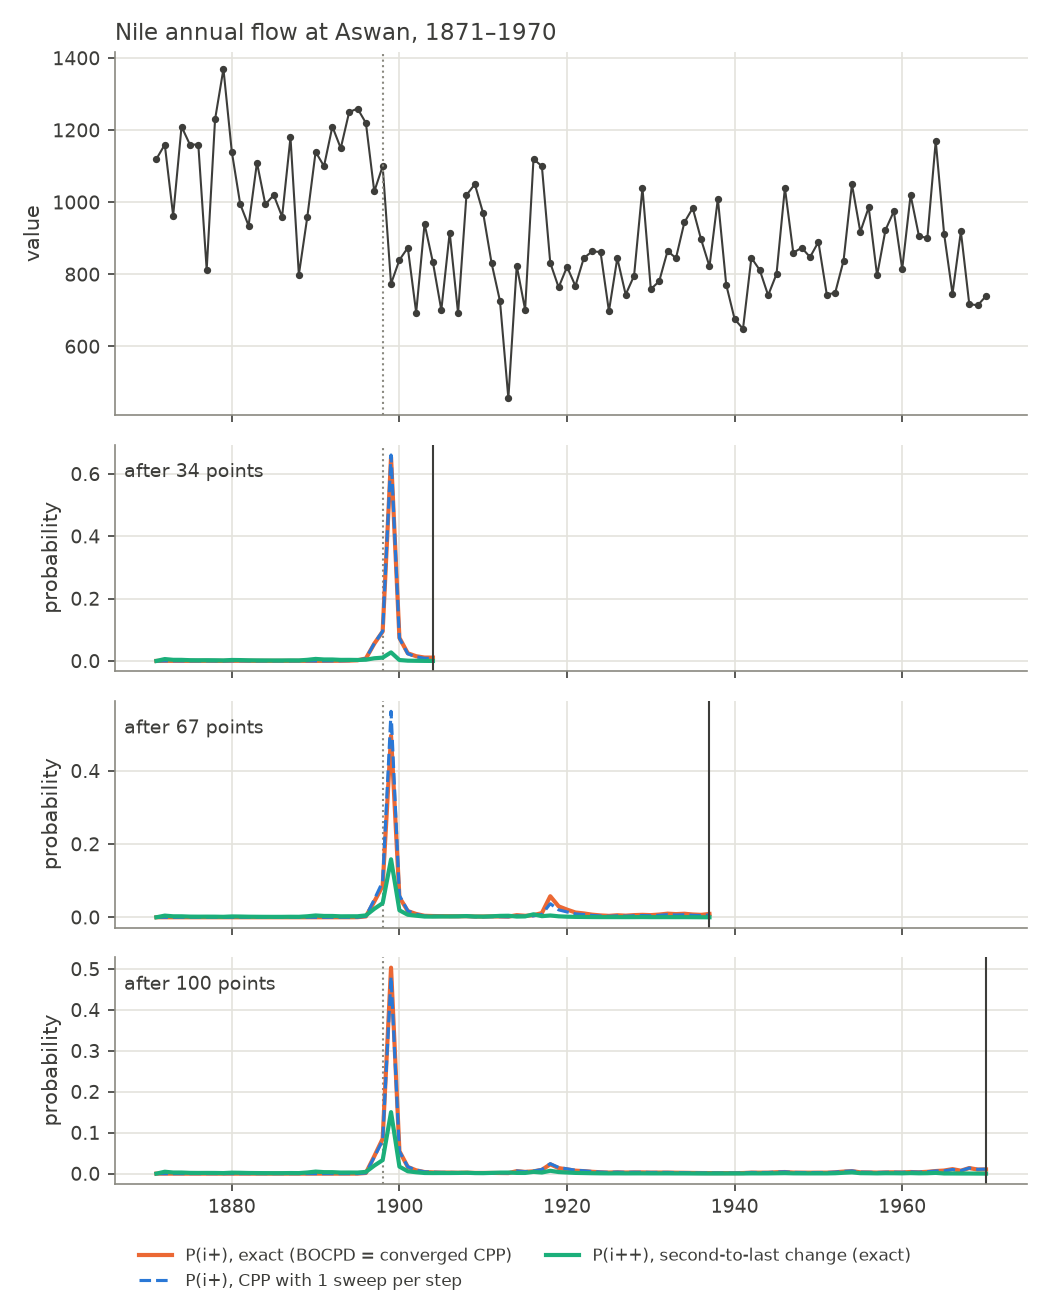

The data file committed next to this chart (first rows):
snapshot, i, x, p_exact, p_cpp_1sweep, pp_exact
33, 0, 1871, 0.0, 0.0, 0.0
33, 1, 1872, 0.0003916, 0.0003993, 0.006017
33, 2, 1873, 0.0002992, 0.0003048, 0.003542
33, 3, 1874, 0.0002573, 0.0002617, 0.003464
33, 4, 1875, 0.0002405, 0.0002446, 0.002406
33, 5, 1876, 0.000287, 0.0002919, 0.0022
33, 6, 1877, 0.0003906, 0.0003973, 0.002309
33, 7, 1878, 0.0001718, 0.0001738, 0.002138
33, 8, 1879, 0.0001944, 0.0001973, 0.00171
33, 9, 1880, 0.0004136, 0.0004193, 0.003069
33, 10, 1881, 0.0005118, 0.0005192, 0.002742
33, 11, 1882, 0.0003901, 0.0003956, 0.002061
33, 12, 1883, 0.0002666, 0.0002699, 0.001798
33, 13, 1884, 0.0003215, 0.0003258, 0.001603
33, 14, 1885, 0.0002977, 0.0003014, 0.00152
33, 15, 1886, 0.0003203, 0.0003239, 0.001554
33, 16, 1887, 0.0003072, 0.0003097, 0.001829
33, 17, 1888, 0.0004358, 0.0004411, 0.001691
33, 18, 1889, 0.0002082, 0.0002094, 0.003526
33, 19, 1890, 0.0002156, 0.0002164, 0.006417
33, 20, 1891, 0.0002731, 0.0002754, 0.00467
33, 21, 1892, 0.000385, 0.0003887, 0.004613
33, 22, 1893, 0.000579, 0.0005858, 0.003366
33, 23, 1894, 0.001001, 0.001013, 0.003441
33, 24, 1895, 0.002142, 0.002169, 0.003111
33, 25, 1896, 0.007789, 0.007881, 0.003972
33, 26, 1897, 0.05541, 0.05603, 0.008582
33, 27, 1898, 0.0944, 0.09542, 0.01062
33, 28, 1899, 0.6538, 0.6607, 0.02743
33, 29, 1900, 0.07402, 0.07274, 0.002898
33, 30, 1901, 0.02448, 0.02295, 0.0008856
33, 31, 1902, 0.01514, 0.01341, 0.0004749
33, 32, 1903, 0.01077, 0.008255, 0.0001675
33, 33, 1904, 0.01068, 0.008111, 0.0
66, 0, 1871, 0.0, 0.0, 0.0
66, 1, 1872, 2.8078137970280737e-09, 3.1986493883731916e-09, 0.004554
66, 2, 1873, 3.6476060055960927e-09, 4.155326216058432e-09, 0.002674
66, 3, 1874, 3.000156308013612e-09, 3.4177090017127497e-09, 0.002619
66, 4, 1875, 5.430850414317357e-09, 6.186708415384991e-09, 0.001814
66, 5, 1876, 1.119756727045386e-08, 1.2755938268711093e-08, 0.001652
66, 6, 1877, 2.6478120532783558e-08, 3.016281804531409e-08, 0.001722
66, 7, 1878, 6.505126139162075e-09, 7.408784991171127e-09, 0.001614
66, 8, 1879, 1.5965557637023092e-08, 1.8186140814573377e-08, 0.001287
66, 9, 1880, 1.0436277346488048e-07, 1.1887593997188371e-07, 0.002294
66, 10, 1881, 2.3321464524899777e-07, 2.656486148834712e-07, 0.002029
66, 11, 1882, 2.01653228459524e-07, 2.296854492684366e-07, 0.001536
66, 12, 1883, 1.2469546217570955e-07, 1.4201325000704805e-07, 0.001354
66, 13, 1884, 2.4815557227258854e-07, 2.8264664348133347e-07, 0.001202
66, 14, 1885, 2.5221800027587595e-07, 2.8725345328396553e-07, 0.001146
66, 15, 1886, 3.217819036205693e-07, 3.664631216065882e-07, 0.001175
66, 16, 1887, 2.9169746895711613e-07, 3.321524465204334e-07, 0.00139
66, 17, 1888, 8.912067112155778e-07, 1.0150383899222571e-06, 0.001277
66, 18, 1889, 2.3239098591452475e-07, 2.645767231685732e-07, 0.002702
66, 19, 1890, 2.203760002551851e-07, 2.5091897513226304e-07, 0.004931
66, 20, 1891, 5.323900784439635e-07, 6.063613554967475e-07, 0.003589
66, 21, 1892, 1.1970556847726848e-06, 1.3634818048060296e-06, 0.003549
66, 22, 1893, 5.03727548567189e-06, 5.738255269788677e-06, 0.00261
66, 23, 1894, 1.8297961166489953e-05, 2.084384328351475e-05, 0.002724
66, 24, 1895, 0.0001549, 0.0001764, 0.002738
66, 25, 1896, 0.002378, 0.002708, 0.005128
... 141 more rows
